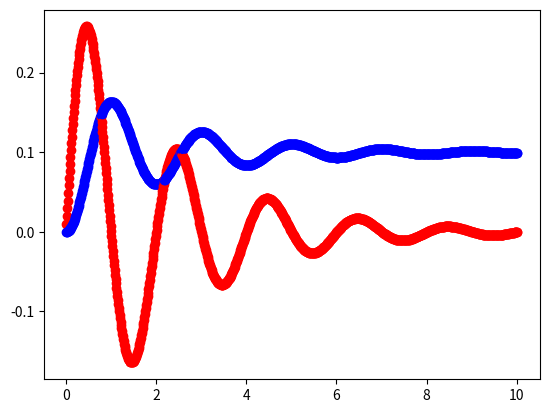

Write the Python code that produced this figure.
import numpy as np
import matplotlib.pyplot as plt

m = 1.0 # mass
b = 1.0 # damping coeff
k = 10.0 # spring stiffness
f = 1.0 # force response on the damping system
dt = 0.01 # time steps we will take to simulate the system
time = 0.0 # we will take care of the simulation loop here

# we will follow the methodology of xDot(t) = Ax(t) + Bu(t)
# so then we will define matrix A and B since they will remain constant

A = np.array([[-b/m, -k/m],[1.0, 0.0]])
print(A)
B = np.array([f*(1/m), 0.0])
Mat_tPlus1 = np.array([0.0,0.0]) #this will store the value of vDot at 0 and xDot at 1 for the next step.
Mat = np.array([0.0,0.0]) #this will store the value of veclocity at 0 and position at 1 for the next step. Initially we are assuming it 0

#plt.plot(Mat[0],Mat[1],'ro')

if True:
    while (time < 10):
        Mat_tPlus1 = np.matmul(A,Mat) + B
        print("Mat Plust t {}".format(Mat_tPlus1))
        print("Mat {}".format(Mat))
        Mat[0] += Mat_tPlus1[0]*dt
        Mat[1] += Mat_tPlus1[1]*dt
        time += dt
        plt.plot(time,Mat[0],'ro')
        plt.plot(time,Mat[1],'bo')

plt.show()   
